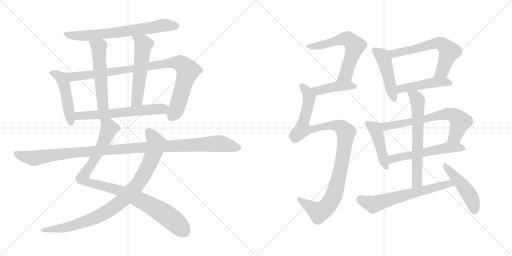
t = 0.00 s
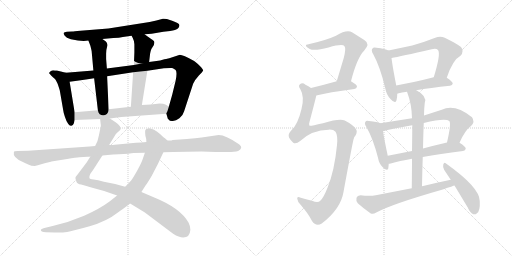
t = 3.34 s
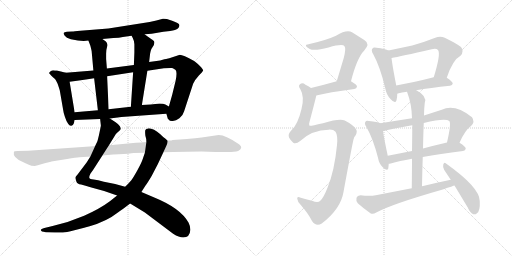
t = 6.68 s
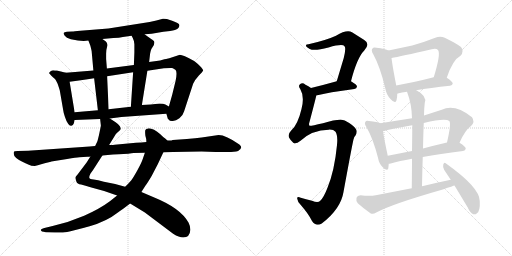
t = 10.02 s
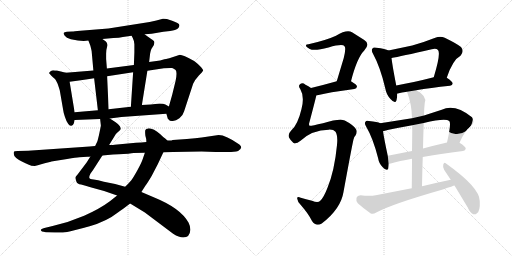
t = 13.36 s
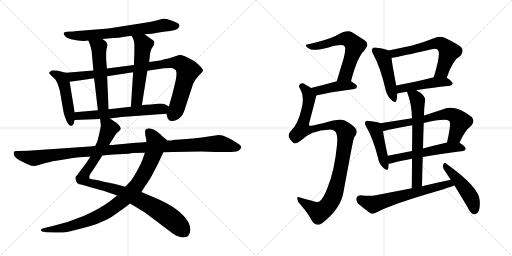
t = 16.70 s

The animated SVG that drew these frames (rendered in a browser with its animation timeline set to each time). Animation: 21 CSS @keyframes rules; one cycle of 16.70 s.

<svg version="1.1" viewBox="0 0 2048 1024" xmlns="http://www.w3.org/2000/svg">
  <g stroke="lightgray" stroke-dasharray="1,1" stroke-width="1" transform="scale(4, 4)">
    <line x1="0" y1="0" x2="256" y2="256"></line>
    <line x1="256" y1="0" x2="0" y2="256"></line>
    <line x1="128" y1="0" x2="128" y2="256"></line>
    <line x1="0" y1="128" x2="256" y2="128"></line>
    <line x1="256" y1="0" x2="512" y2="256"></line>
    <line x1="512" y1="0" x2="256" y2="256"></line>
    <line x1="384" y1="0" x2="384" y2="256"></line>
    <line x1="256" y1="128" x2="512" y2="128"></line>
  </g>
<g transform="scale(1, -1) translate(0, -850)">
   <style type="text/css">
    @keyframes keyframes0 {
      from {
       stroke: black;
       stroke-dashoffset: 704;
       stroke-width: 128;
       }
       70% {
       animation-timing-function: step-end;
       stroke: black;
       stroke-dashoffset: 0;
       stroke-width: 128;
       }
       to {
       stroke: black;
       stroke-width: 1024;
       }
       }
       #make-me-a-hanzi-animation-0 {
         animation: keyframes0 0.822917s both;
         animation-delay: 0.000000s;
         animation-timing-function: linear;
       }
    @keyframes keyframes1 {
      from {
       stroke: black;
       stroke-dashoffset: 484;
       stroke-width: 128;
       }
       61% {
       animation-timing-function: step-end;
       stroke: black;
       stroke-dashoffset: 0;
       stroke-width: 128;
       }
       to {
       stroke: black;
       stroke-width: 1024;
       }
       }
       #make-me-a-hanzi-animation-1 {
         animation: keyframes1 0.643880s both;
         animation-delay: 0.822917s;
         animation-timing-function: linear;
       }
    @keyframes keyframes2 {
      from {
       stroke: black;
       stroke-dashoffset: 952;
       stroke-width: 128;
       }
       76% {
       animation-timing-function: step-end;
       stroke: black;
       stroke-dashoffset: 0;
       stroke-width: 128;
       }
       to {
       stroke: black;
       stroke-width: 1024;
       }
       }
       #make-me-a-hanzi-animation-2 {
         animation: keyframes2 1.024740s both;
         animation-delay: 1.466797s;
         animation-timing-function: linear;
       }
    @keyframes keyframes3 {
      from {
       stroke: black;
       stroke-dashoffset: 546;
       stroke-width: 128;
       }
       64% {
       animation-timing-function: step-end;
       stroke: black;
       stroke-dashoffset: 0;
       stroke-width: 128;
       }
       to {
       stroke: black;
       stroke-width: 1024;
       }
       }
       #make-me-a-hanzi-animation-3 {
         animation: keyframes3 0.694336s both;
         animation-delay: 2.491537s;
         animation-timing-function: linear;
       }
    @keyframes keyframes4 {
      from {
       stroke: black;
       stroke-dashoffset: 557;
       stroke-width: 128;
       }
       64% {
       animation-timing-function: step-end;
       stroke: black;
       stroke-dashoffset: 0;
       stroke-width: 128;
       }
       to {
       stroke: black;
       stroke-width: 1024;
       }
       }
       #make-me-a-hanzi-animation-4 {
         animation: keyframes4 0.703288s both;
         animation-delay: 3.185873s;
         animation-timing-function: linear;
       }
    @keyframes keyframes5 {
      from {
       stroke: black;
       stroke-dashoffset: 622;
       stroke-width: 128;
       }
       67% {
       animation-timing-function: step-end;
       stroke: black;
       stroke-dashoffset: 0;
       stroke-width: 128;
       }
       to {
       stroke: black;
       stroke-width: 1024;
       }
       }
       #make-me-a-hanzi-animation-5 {
         animation: keyframes5 0.756185s both;
         animation-delay: 3.889161s;
         animation-timing-function: linear;
       }
    @keyframes keyframes6 {
      from {
       stroke: black;
       stroke-dashoffset: 987;
       stroke-width: 128;
       }
       76% {
       animation-timing-function: step-end;
       stroke: black;
       stroke-dashoffset: 0;
       stroke-width: 128;
       }
       to {
       stroke: black;
       stroke-width: 1024;
       }
       }
       #make-me-a-hanzi-animation-6 {
         animation: keyframes6 1.053223s both;
         animation-delay: 4.645346s;
         animation-timing-function: linear;
       }
    @keyframes keyframes7 {
      from {
       stroke: black;
       stroke-dashoffset: 935;
       stroke-width: 128;
       }
       75% {
       animation-timing-function: step-end;
       stroke: black;
       stroke-dashoffset: 0;
       stroke-width: 128;
       }
       to {
       stroke: black;
       stroke-width: 1024;
       }
       }
       #make-me-a-hanzi-animation-7 {
         animation: keyframes7 1.010905s both;
         animation-delay: 5.698569s;
         animation-timing-function: linear;
       }
    @keyframes keyframes8 {
      from {
       stroke: black;
       stroke-dashoffset: 1150;
       stroke-width: 128;
       }
       79% {
       animation-timing-function: step-end;
       stroke: black;
       stroke-dashoffset: 0;
       stroke-width: 128;
       }
       to {
       stroke: black;
       stroke-width: 1024;
       }
       }
       #make-me-a-hanzi-animation-8 {
         animation: keyframes8 1.185872s both;
         animation-delay: 6.709474s;
         animation-timing-function: linear;
       }
    @keyframes keyframes9 {
      from {
       stroke: black;
       stroke-dashoffset: 617;
       stroke-width: 128;
       }
       67% {
       animation-timing-function: step-end;
       stroke: black;
       stroke-dashoffset: 0;
       stroke-width: 128;
       }
       to {
       stroke: black;
       stroke-width: 1024;
       }
       }
       #make-me-a-hanzi-animation-9 {
         animation: keyframes9 0.752116s both;
         animation-delay: 7.895346s;
         animation-timing-function: linear;
       }
    @keyframes keyframes10 {
      from {
       stroke: black;
       stroke-dashoffset: 426;
       stroke-width: 128;
       }
       58% {
       animation-timing-function: step-end;
       stroke: black;
       stroke-dashoffset: 0;
       stroke-width: 128;
       }
       to {
       stroke: black;
       stroke-width: 1024;
       }
       }
       #make-me-a-hanzi-animation-10 {
         animation: keyframes10 0.596680s both;
         animation-delay: 8.647462s;
         animation-timing-function: linear;
       }
    @keyframes keyframes11 {
      from {
       stroke: black;
       stroke-dashoffset: 1069;
       stroke-width: 128;
       }
       78% {
       animation-timing-function: step-end;
       stroke: black;
       stroke-dashoffset: 0;
       stroke-width: 128;
       }
       to {
       stroke: black;
       stroke-width: 1024;
       }
       }
       #make-me-a-hanzi-animation-11 {
         animation: keyframes11 1.119954s both;
         animation-delay: 9.244142s;
         animation-timing-function: linear;
       }
    @keyframes keyframes12 {
      from {
       stroke: black;
       stroke-dashoffset: 471;
       stroke-width: 128;
       }
       61% {
       animation-timing-function: step-end;
       stroke: black;
       stroke-dashoffset: 0;
       stroke-width: 128;
       }
       to {
       stroke: black;
       stroke-width: 1024;
       }
       }
       #make-me-a-hanzi-animation-12 {
         animation: keyframes12 0.633301s both;
         animation-delay: 10.364096s;
         animation-timing-function: linear;
       }
    @keyframes keyframes13 {
      from {
       stroke: black;
       stroke-dashoffset: 621;
       stroke-width: 128;
       }
       67% {
       animation-timing-function: step-end;
       stroke: black;
       stroke-dashoffset: 0;
       stroke-width: 128;
       }
       to {
       stroke: black;
       stroke-width: 1024;
       }
       }
       #make-me-a-hanzi-animation-13 {
         animation: keyframes13 0.755371s both;
         animation-delay: 10.997397s;
         animation-timing-function: linear;
       }
    @keyframes keyframes14 {
      from {
       stroke: black;
       stroke-dashoffset: 472;
       stroke-width: 128;
       }
       61% {
       animation-timing-function: step-end;
       stroke: black;
       stroke-dashoffset: 0;
       stroke-width: 128;
       }
       to {
       stroke: black;
       stroke-width: 1024;
       }
       }
       #make-me-a-hanzi-animation-14 {
         animation: keyframes14 0.634115s both;
         animation-delay: 11.752768s;
         animation-timing-function: linear;
       }
    @keyframes keyframes15 {
      from {
       stroke: black;
       stroke-dashoffset: 451;
       stroke-width: 128;
       }
       59% {
       animation-timing-function: step-end;
       stroke: black;
       stroke-dashoffset: 0;
       stroke-width: 128;
       }
       to {
       stroke: black;
       stroke-width: 1024;
       }
       }
       #make-me-a-hanzi-animation-15 {
         animation: keyframes15 0.617025s both;
         animation-delay: 12.386883s;
         animation-timing-function: linear;
       }
    @keyframes keyframes16 {
      from {
       stroke: black;
       stroke-dashoffset: 678;
       stroke-width: 128;
       }
       69% {
       animation-timing-function: step-end;
       stroke: black;
       stroke-dashoffset: 0;
       stroke-width: 128;
       }
       to {
       stroke: black;
       stroke-width: 1024;
       }
       }
       #make-me-a-hanzi-animation-16 {
         animation: keyframes16 0.801758s both;
         animation-delay: 13.003908s;
         animation-timing-function: linear;
       }
    @keyframes keyframes17 {
      from {
       stroke: black;
       stroke-dashoffset: 563;
       stroke-width: 128;
       }
       65% {
       animation-timing-function: step-end;
       stroke: black;
       stroke-dashoffset: 0;
       stroke-width: 128;
       }
       to {
       stroke: black;
       stroke-width: 1024;
       }
       }
       #make-me-a-hanzi-animation-17 {
         animation: keyframes17 0.708171s both;
         animation-delay: 13.805666s;
         animation-timing-function: linear;
       }
    @keyframes keyframes18 {
      from {
       stroke: black;
       stroke-dashoffset: 652;
       stroke-width: 128;
       }
       68% {
       animation-timing-function: step-end;
       stroke: black;
       stroke-dashoffset: 0;
       stroke-width: 128;
       }
       to {
       stroke: black;
       stroke-width: 1024;
       }
       }
       #make-me-a-hanzi-animation-18 {
         animation: keyframes18 0.780599s both;
         animation-delay: 14.513837s;
         animation-timing-function: linear;
       }
    @keyframes keyframes19 {
      from {
       stroke: black;
       stroke-dashoffset: 644;
       stroke-width: 128;
       }
       68% {
       animation-timing-function: step-end;
       stroke: black;
       stroke-dashoffset: 0;
       stroke-width: 128;
       }
       to {
       stroke: black;
       stroke-width: 1024;
       }
       }
       #make-me-a-hanzi-animation-19 {
         animation: keyframes19 0.774089s both;
         animation-delay: 15.294436s;
         animation-timing-function: linear;
       }
    @keyframes keyframes20 {
      from {
       stroke: black;
       stroke-dashoffset: 473;
       stroke-width: 128;
       }
       61% {
       animation-timing-function: step-end;
       stroke: black;
       stroke-dashoffset: 0;
       stroke-width: 128;
       }
       to {
       stroke: black;
       stroke-width: 1024;
       }
       }
       #make-me-a-hanzi-animation-20 {
         animation: keyframes20 0.634928s both;
         animation-delay: 16.068525s;
         animation-timing-function: linear;
       }
</style>
<path d="M 578.5 713.0 L 606.5 715.0 L 653.5 723.0 L 680.5 726.0 Q 703.5 730.0 711.5 736.0 Q 718.5 743.0 717.5 750.0 Q 716.5 757.0 688.5 767.0 L 667.5 774.0 Q 654.5 776.0 651.5 775.0 L 625.5 768.0 L 598.5 762.0 L 433.5 736.0 L 321.5 727.0 Q 294.5 724.0 288.5 724.0 L 267.5 723.0 Q 256.5 722.0 254.5 718.0 Q 253.5 715.0 259.0 707.0 Q 264.5 699.0 283.5 693.0 Q 328.5 683.0 353.5 688.0 L 409.5 694.0 L 453.5 698.0 Q 477.5 699.0 491.5 702.0 L 526.5 707.0 L 578.5 713.0 Z" fill="lightgray"></path> 
<path d="M 263.5 559.0 L 227.5 568.0 Q 218.5 568.0 213.5 569.0 Q 207.5 569.0 202.5 565.0 Q 196.5 561.0 196.5 557.0 L 205.5 547.0 Q 219.5 534.0 221.5 532.0 Q 230.5 516.0 231.5 512.0 L 235.5 500.0 Q 238.5 491.0 239.5 486.0 L 252.5 411.0 Q 253.5 401.0 259.5 383.0 Q 265.5 364.0 272.5 355.0 Q 278.5 345.0 285.5 347.0 Q 292.5 349.0 295.5 357.0 L 298.5 370.0 L 298.5 401.0 L 278.5 523.0 C 273.5 553.0 272.5 557.0 263.5 559.0 Z" fill="lightgray"></path> 
<path d="M 665.5 395.0 L 669.5 381.0 Q 670.5 374.0 674.5 372.0 Q 679.5 364.0 691.5 366.0 Q 703.5 367.0 717.5 377.0 Q 731.5 387.0 736.5 405.0 L 772.5 515.0 Q 780.5 532.0 795.5 548.0 Q 810.5 563.0 812.5 568.0 Q 813.5 572.0 798.5 587.0 Q 783.5 602.0 776.5 606.0 Q 731.5 631.0 719.5 631.0 Q 665.5 613.0 657.5 613.0 L 640.5 608.0 L 596.5 602.0 L 535.5 590.0 L 427.5 576.0 L 373.5 568.0 L 263.5 559.0 C 233.5 557.0 248.5 519.0 278.5 523.0 L 315.5 528.0 Q 341.5 531.0 376.5 537.0 L 428.5 545.0 L 532.5 561.0 L 589.5 567.0 L 655.5 577.0 Q 681.5 579.0 688.5 578.0 Q 694.5 577.0 702.5 570.0 Q 709.5 562.0 702.5 527.0 L 688.5 470.0 L 675.5 424.0 C 667.5 395.0 664.5 398.0 665.5 395.0 Z" fill="lightgray"></path> 
<path d="M 353.5 688.0 L 361.5 667.0 Q 365.5 651.0 366.5 646.0 L 373.5 568.0 L 376.5 537.0 L 391.5 409.0 C 394.5 379.0 435.5 383.0 434.5 413.0 L 428.5 545.0 L 427.5 576.0 L 424.5 614.0 L 424.5 635.0 Q 424.5 651.0 428.5 664.0 Q 431.5 676.0 423.5 684.0 L 409.5 694.0 C 385.5 711.0 342.5 716.0 353.5 688.0 Z" fill="lightgray"></path> 
<path d="M 596.5 602.0 L 600.5 636.0 Q 602.5 648.0 605.5 654.0 L 615.5 670.0 Q 617.5 678.0 617.5 682.0 Q 617.5 686.0 609.5 691.0 Q 601.5 696.0 578.5 713.0 C 554.5 731.0 513.5 734.0 526.5 707.0 L 531.5 697.0 Q 535.5 690.0 537.5 673.0 L 537.5 640.0 L 535.5 590.0 L 532.5 561.0 L 523.5 423.0 C 521.5 393.0 562.5 400.0 567.5 430.0 L 589.5 567.0 L 596.5 602.0 Z" fill="lightgray"></path> 
<path d="M 439.5 376.0 L 485.5 382.0 L 665.5 395.0 C 695.5 397.0 701.5 409.0 675.5 424.0 L 661.5 432.0 Q 654.5 436.0 638.5 436.0 L 603.5 432.0 L 567.5 430.0 L 523.5 423.0 L 434.5 413.0 L 391.5 409.0 L 298.5 401.0 C 268.5 398.0 268.5 369.0 298.5 370.0 L 400.5 374.0 L 439.5 376.0 Z" fill="lightgray"></path> 
<path d="M 361.5 224.0 L 346.5 200.0 L 309.5 151.0 Q 300.5 142.0 301.5 138.0 Q 302.5 134.0 305.5 124.0 Q 308.5 114.0 324.5 112.0 Q 339.5 109.0 365.5 100.0 L 416.5 86.0 L 468.5 68.0 L 520.5 36.0 L 579.5 0.0 L 692.5 -85.0 Q 716.5 -100.0 732.5 -100.0 Q 759.5 -100.0 761.5 -69.0 Q 761.5 -55.0 754.5 -41.0 Q 722.5 17.0 619.5 59.0 L 565.5 82.0 L 500.5 103.0 L 460.5 114.0 L 415.5 123.0 Q 390.5 130.0 374.5 132.0 Q 358.5 133.0 357.5 138.0 Q 355.5 143.0 361.5 155.0 L 373.5 172.0 L 409.5 228.0 L 436.5 270.0 L 463.5 314.0 Q 471.5 322.0 476.5 326.0 Q 481.5 330.0 482.5 334.0 Q 483.5 337.0 479.5 345.0 Q 474.5 353.0 462.5 361.0 L 439.5 376.0 C 414.5 392.0 397.5 404.0 400.5 374.0 L 403.5 348.0 Q 403.5 347.0 400.5 332.0 L 395.5 308.0 L 391.5 292.0 Q 391.5 288.0 380.5 266.0 L 361.5 224.0 Z" fill="lightgray"></path> 
<path d="M 468.5 68.0 L 439.5 45.0 Q 399.5 15.0 336.5 -13.0 Q 273.5 -40.0 210.5 -54.0 L 181.5 -61.0 Q 165.5 -64.0 163.5 -69.0 Q 161.5 -77.0 183.5 -79.0 L 219.5 -80.0 Q 246.5 -81.0 268.5 -78.0 Q 289.5 -74.0 358.5 -55.0 Q 427.5 -35.0 471.5 0.0 Q 485.5 9.0 520.5 36.0 L 565.5 82.0 L 581.5 107.0 Q 587.5 114.0 606.5 146.0 L 631.5 194.0 L 653.5 241.0 C 666.5 268.0 673.5 284.0 669.5 288.0 L 658.5 298.0 Q 655.5 299.0 642.5 312.0 Q 613.5 337.0 595.5 337.0 Q 582.5 334.0 581.5 330.0 Q 579.5 326.0 581.5 307.0 Q 585.5 296.0 585.5 282.0 L 579.5 239.0 L 569.5 210.0 Q 565.5 198.0 548.5 167.0 Q 530.5 135.0 524.5 128.0 Q 518.5 121.0 500.5 103.0 L 468.5 68.0 Z" fill="lightgray"></path> 
<path d="M 358.5 264.0 L 112.5 247.0 L 70.5 246.0 Q 56.5 246.0 55.5 242.0 Q 49.5 220.0 91.5 202.0 Q 101.5 198.0 113.0 192.0 Q 124.5 186.0 139.5 186.0 Q 141.5 187.0 182.5 198.0 L 199.5 202.0 Q 204.5 204.0 205.5 204.0 L 268.5 214.0 Q 305.5 220.0 317.5 221.0 L 349.5 223.0 Q 358.5 223.0 361.5 224.0 L 409.5 228.0 L 430.5 230.0 Q 451.5 232.0 475.5 233.0 L 512.5 235.0 Q 515.5 236.0 534.5 238.0 L 579.5 239.0 L 653.5 241.0 L 692.5 242.0 L 806.5 244.0 L 862.5 242.0 L 899.5 242.0 Q 936.5 241.0 952.5 246.0 Q 974.5 259.0 957.5 272.0 Q 903.5 310.0 874.5 310.0 L 806.5 300.0 Q 783.5 297.0 747.5 294.0 L 690.5 290.0 Q 686.5 288.0 680.5 288.0 L 669.5 288.0 L 585.5 282.0 L 565.5 280.0 L 543.5 279.0 L 458.5 271.0 Q 455.5 270.0 436.5 270.0 L 380.5 266.0 L 358.5 264.0 Z" fill="lightgray"></path> 
<path d="M 1404.0 525.5 Q 1428.0 619.5 1457.0 648.5 Q 1482.0 675.5 1457.0 690.5 L 1408.0 721.5 Q 1387.0 733.5 1344.0 707.5 Q 1305.0 689.5 1234.0 673.5 Q 1222.0 673.5 1224.0 666.5 Q 1225.0 662.5 1239.0 654.5 Q 1257.0 645.5 1314.0 660.5 Q 1371.0 676.5 1378.0 665.5 Q 1385.0 658.5 1375.0 618.5 L 1347.0 525.5 C 1338.0 496.5 1396.0 496.5 1404.0 525.5 Z" fill="lightgray"></path> 
<path d="M 1265.0 468.5 Q 1314.0 481.5 1417.0 494.5 Q 1427.0 495.5 1428.0 504.5 Q 1428.0 511.5 1404.0 525.5 C 1386.0 536.5 1376.0 533.5 1347.0 525.5 Q 1290.0 509.5 1244.0 498.5 C 1215.0 491.5 1236.0 461.5 1265.0 468.5 Z" fill="lightgray"></path> 
<path d="M 1315.0 331.5 Q 1334.0 332.5 1342.0 323.5 Q 1352.0 308.5 1348.0 270.5 Q 1338.0 167.5 1310.0 99.5 Q 1295.0 60.5 1281.0 47.5 Q 1272.0 37.5 1248.0 47.5 Q 1223.0 54.5 1203.0 59.5 Q 1187.0 66.5 1189.0 55.5 Q 1190.0 42.5 1204.0 29.5 Q 1234.0 -4.5 1248.0 -33.5 Q 1264.0 -57.5 1287.0 -43.5 Q 1363.0 14.5 1374.0 82.5 Q 1413.0 295.5 1415.0 295.5 Q 1416.0 302.5 1422.0 308.5 Q 1432.0 326.5 1422.0 336.5 Q 1410.0 352.5 1379.0 368.5 Q 1358.0 377.5 1292.0 357.5 Q 1241.0 345.5 1238.0 347.5 Q 1234.0 351.5 1238.0 362.5 Q 1265.0 464.5 1265.0 468.5 C 1269.0 483.5 1269.0 483.5 1244.0 498.5 Q 1234.0 505.5 1222.0 511.5 Q 1210.0 521.5 1201.0 514.5 Q 1191.0 508.5 1201.0 494.5 Q 1219.0 463.5 1206.0 414.5 Q 1191.0 350.5 1164.0 327.5 Q 1151.0 314.5 1156.0 300.5 Q 1163.0 287.5 1173.0 279.5 Q 1183.0 272.5 1202.0 287.5 Q 1248.0 330.5 1315.0 331.5 Z" fill="lightgray"></path> 
<path d="M 1554.0 648.5 Q 1542.0 655.5 1506.0 659.5 Q 1493.0 662.5 1490.0 656.5 Q 1483.0 649.5 1493.0 633.5 Q 1521.0 582.5 1541.0 497.5 Q 1545.0 472.5 1562.0 454.5 Q 1581.0 432.5 1586.0 449.5 Q 1589.0 459.5 1589.0 475.5 L 1585.0 508.5 Q 1569.0 590.5 1566.0 618.5 C 1563.0 644.5 1563.0 644.5 1554.0 648.5 Z" fill="lightgray"></path> 
<path d="M 1787.0 539.5 Q 1811.0 611.5 1842.0 627.5 Q 1858.0 645.5 1844.0 662.5 Q 1828.0 675.5 1779.0 699.5 Q 1761.0 706.5 1741.0 699.5 Q 1693.0 680.5 1649.0 668.5 L 1554.0 648.5 C 1525.0 642.5 1537.0 612.5 1566.0 618.5 Q 1600.0 624.5 1727.0 653.5 Q 1745.0 657.5 1752.0 650.5 Q 1764.0 635.5 1735.0 541.5 C 1726.0 512.5 1777.0 511.5 1787.0 539.5 Z" fill="lightgray"></path> 
<path d="M 1665.0 489.5 Q 1720.0 499.5 1800.0 507.5 Q 1810.0 508.5 1811.0 516.5 Q 1811.0 523.5 1787.0 539.5 C 1771.0 550.5 1764.0 548.5 1735.0 541.5 Q 1653.0 520.5 1585.0 508.5 C 1555.0 503.5 1560.0 466.5 1589.0 475.5 Q 1588.0 476.5 1591.0 476.5 Q 1607.0 480.5 1628.0 483.5 L 1665.0 489.5 Z" fill="lightgray"></path> 
<path d="M 1521.0 357.5 Q 1511.0 363.5 1476.0 366.5 Q 1464.0 369.5 1462.0 363.5 Q 1456.0 357.5 1465.0 343.5 Q 1492.0 297.5 1512.0 219.5 Q 1516.0 195.5 1531.0 181.5 Q 1549.0 162.5 1553.0 176.5 Q 1554.0 183.5 1555.0 195.5 L 1551.0 227.5 Q 1536.0 297.5 1532.0 325.5 C 1528.0 354.5 1528.0 354.5 1521.0 357.5 Z" fill="lightgray"></path> 
<path d="M 1648.0 377.5 L 1521.0 357.5 C 1491.0 352.5 1503.0 318.5 1532.0 325.5 Q 1539.0 326.5 1550.0 330.5 Q 1598.0 340.5 1649.0 349.5 L 1695.0 358.5 Q 1782.0 379.5 1797.0 366.5 Q 1806.0 357.5 1788.0 280.5 C 1781.0 251.5 1826.0 252.5 1838.0 279.5 Q 1859.0 328.5 1885.0 347.5 Q 1901.0 363.5 1888.0 381.5 Q 1819.0 436.5 1767.0 411.5 L 1696.0 388.5 L 1648.0 377.5 Z" fill="lightgray"></path> 
<path d="M 1555.0 195.5 Q 1558.0 195.5 1563.0 196.5 Q 1597.0 206.5 1648.0 215.5 L 1691.0 222.5 Q 1758.0 235.5 1852.0 246.5 Q 1862.0 247.5 1863.0 256.5 Q 1863.0 263.5 1838.0 279.5 C 1824.0 288.5 1817.0 287.5 1788.0 280.5 Q 1736.0 268.5 1692.0 256.5 L 1648.0 246.5 L 1551.0 227.5 C 1522.0 221.5 1525.0 190.5 1555.0 195.5 Z" fill="lightgray"></path> 
<path d="M 1628.0 483.5 Q 1647.0 434.5 1648.0 377.5 L 1649.0 349.5 Q 1649.0 310.5 1648.0 246.5 L 1648.0 215.5 Q 1648.0 164.5 1647.0 97.5 C 1647.0 67.5 1687.0 75.5 1688.0 105.5 Q 1689.0 166.5 1691.0 222.5 L 1692.0 256.5 Q 1693.0 310.5 1695.0 358.5 L 1696.0 388.5 Q 1696.0 412.5 1699.0 438.5 Q 1709.0 466.5 1667.0 488.5 Q 1666.0 489.5 1665.0 489.5 C 1639.0 504.5 1618.0 511.5 1628.0 483.5 Z" fill="lightgray"></path> 
<path d="M 1647.0 97.5 L 1503.0 69.5 Q 1479.0 65.5 1442.0 69.5 Q 1429.0 68.5 1426.0 59.5 Q 1423.0 46.5 1431.0 37.5 Q 1452.0 18.5 1483.0 -3.5 Q 1493.0 -7.5 1505.0 0.5 Q 1568.0 34.5 1771.0 92.5 Q 1814.0 107.5 1818.0 108.5 C 1847.0 117.5 1832.0 137.5 1803.0 131.5 Q 1746.0 119.5 1688.0 105.5 L 1647.0 97.5 Z" fill="lightgray"></path> 
<path d="M 1818.0 108.5 L 1871.0 20.5 Q 1880.0 -0.5 1893.0 -6.5 Q 1900.0 -9.5 1908.0 -2.5 Q 1921.0 6.5 1919.0 46.5 Q 1919.0 100.5 1784.0 196.5 Q 1777.0 202.5 1773.0 192.5 Q 1770.0 180.5 1777.0 170.5 L 1803.0 131.5 L 1818.0 108.5 Z" fill="lightgray"></path> 
      <clipPath id="make-me-a-hanzi-clip-0">
      <path d="M 578.5 713.0 L 606.5 715.0 L 653.5 723.0 L 680.5 726.0 Q 703.5 730.0 711.5 736.0 Q 718.5 743.0 717.5 750.0 Q 716.5 757.0 688.5 767.0 L 667.5 774.0 Q 654.5 776.0 651.5 775.0 L 625.5 768.0 L 598.5 762.0 L 433.5 736.0 L 321.5 727.0 Q 294.5 724.0 288.5 724.0 L 267.5 723.0 Q 256.5 722.0 254.5 718.0 Q 253.5 715.0 259.0 707.0 Q 264.5 699.0 283.5 693.0 Q 328.5 683.0 353.5 688.0 L 409.5 694.0 L 453.5 698.0 Q 477.5 699.0 491.5 702.0 L 526.5 707.0 L 578.5 713.0 Z" fill="lightgray"></path>
      </clipPath>
      <path clip-path="url(#make-me-a-hanzi-clip-0)" d="M 263.5 715.0 L 280.5 708.0 L 324.5 706.0 L 444.5 717.0 L 651.5 749.0 L 707.5 746.0 " fill="none" id="make-me-a-hanzi-animation-0" stroke-dasharray="576 1152" stroke-linecap="round"></path>

      <clipPath id="make-me-a-hanzi-clip-1">
      <path d="M 263.5 559.0 L 227.5 568.0 Q 218.5 568.0 213.5 569.0 Q 207.5 569.0 202.5 565.0 Q 196.5 561.0 196.5 557.0 L 205.5 547.0 Q 219.5 534.0 221.5 532.0 Q 230.5 516.0 231.5 512.0 L 235.5 500.0 Q 238.5 491.0 239.5 486.0 L 252.5 411.0 Q 253.5 401.0 259.5 383.0 Q 265.5 364.0 272.5 355.0 Q 278.5 345.0 285.5 347.0 Q 292.5 349.0 295.5 357.0 L 298.5 370.0 L 298.5 401.0 L 278.5 523.0 C 273.5 553.0 272.5 557.0 263.5 559.0 Z" fill="lightgray"></path>
      </clipPath>
      <path clip-path="url(#make-me-a-hanzi-clip-1)" d="M 205.5 556.0 L 240.5 543.0 L 254.5 520.0 L 283.5 359.0 " fill="none" id="make-me-a-hanzi-animation-1" stroke-dasharray="356 712" stroke-linecap="round"></path>

      <clipPath id="make-me-a-hanzi-clip-2">
      <path d="M 665.5 395.0 L 669.5 381.0 Q 670.5 374.0 674.5 372.0 Q 679.5 364.0 691.5 366.0 Q 703.5 367.0 717.5 377.0 Q 731.5 387.0 736.5 405.0 L 772.5 515.0 Q 780.5 532.0 795.5 548.0 Q 810.5 563.0 812.5 568.0 Q 813.5 572.0 798.5 587.0 Q 783.5 602.0 776.5 606.0 Q 731.5 631.0 719.5 631.0 Q 665.5 613.0 657.5 613.0 L 640.5 608.0 L 596.5 602.0 L 535.5 590.0 L 427.5 576.0 L 373.5 568.0 L 263.5 559.0 C 233.5 557.0 248.5 519.0 278.5 523.0 L 315.5 528.0 Q 341.5 531.0 376.5 537.0 L 428.5 545.0 L 532.5 561.0 L 589.5 567.0 L 655.5 577.0 Q 681.5 579.0 688.5 578.0 Q 694.5 577.0 702.5 570.0 Q 709.5 562.0 702.5 527.0 L 688.5 470.0 L 675.5 424.0 C 667.5 395.0 664.5 398.0 665.5 395.0 Z" fill="lightgray"></path>
      </clipPath>
      <path clip-path="url(#make-me-a-hanzi-clip-2)" d="M 271.5 555.0 L 294.5 543.0 L 685.5 599.0 L 721.5 596.0 L 751.5 567.0 L 708.5 422.0 L 687.5 381.0 " fill="none" id="make-me-a-hanzi-animation-2" stroke-dasharray="824 1648" stroke-linecap="round"></path>

      <clipPath id="make-me-a-hanzi-clip-3">
      <path d="M 353.5 688.0 L 361.5 667.0 Q 365.5 651.0 366.5 646.0 L 373.5 568.0 L 376.5 537.0 L 391.5 409.0 C 394.5 379.0 435.5 383.0 434.5 413.0 L 428.5 545.0 L 427.5 576.0 L 424.5 614.0 L 424.5 635.0 Q 424.5 651.0 428.5 664.0 Q 431.5 676.0 423.5 684.0 L 409.5 694.0 C 385.5 711.0 342.5 716.0 353.5 688.0 Z" fill="lightgray"></path>
      </clipPath>
      <path clip-path="url(#make-me-a-hanzi-clip-3)" d="M 360.5 685.0 L 395.5 657.0 L 410.5 433.0 L 397.5 417.0 " fill="none" id="make-me-a-hanzi-animation-3" stroke-dasharray="418 836" stroke-linecap="round"></path>

      <clipPath id="make-me-a-hanzi-clip-4">
      <path d="M 596.5 602.0 L 600.5 636.0 Q 602.5 648.0 605.5 654.0 L 615.5 670.0 Q 617.5 678.0 617.5 682.0 Q 617.5 686.0 609.5 691.0 Q 601.5 696.0 578.5 713.0 C 554.5 731.0 513.5 734.0 526.5 707.0 L 531.5 697.0 Q 535.5 690.0 537.5 673.0 L 537.5 640.0 L 535.5 590.0 L 532.5 561.0 L 523.5 423.0 C 521.5 393.0 562.5 400.0 567.5 430.0 L 589.5 567.0 L 596.5 602.0 Z" fill="lightgray"></path>
      </clipPath>
      <path clip-path="url(#make-me-a-hanzi-clip-4)" d="M 533.5 704.0 L 573.5 672.0 L 549.5 456.0 L 529.5 430.0 " fill="none" id="make-me-a-hanzi-animation-4" stroke-dasharray="429 858" stroke-linecap="round"></path>

      <clipPath id="make-me-a-hanzi-clip-5">
      <path d="M 439.5 376.0 L 485.5 382.0 L 665.5 395.0 C 695.5 397.0 701.5 409.0 675.5 424.0 L 661.5 432.0 Q 654.5 436.0 638.5 436.0 L 603.5 432.0 L 567.5 430.0 L 523.5 423.0 L 434.5 413.0 L 391.5 409.0 L 298.5 401.0 C 268.5 398.0 268.5 369.0 298.5 370.0 L 400.5 374.0 L 439.5 376.0 Z" fill="lightgray"></path>
      </clipPath>
      <path clip-path="url(#make-me-a-hanzi-clip-5)" d="M 305.5 378.0 L 323.5 388.0 L 667.5 419.0 " fill="none" id="make-me-a-hanzi-animation-5" stroke-dasharray="494 988" stroke-linecap="round"></path>

      <clipPath id="make-me-a-hanzi-clip-6">
      <path d="M 361.5 224.0 L 346.5 200.0 L 309.5 151.0 Q 300.5 142.0 301.5 138.0 Q 302.5 134.0 305.5 124.0 Q 308.5 114.0 324.5 112.0 Q 339.5 109.0 365.5 100.0 L 416.5 86.0 L 468.5 68.0 L 520.5 36.0 L 579.5 0.0 L 692.5 -85.0 Q 716.5 -100.0 732.5 -100.0 Q 759.5 -100.0 761.5 -69.0 Q 761.5 -55.0 754.5 -41.0 Q 722.5 17.0 619.5 59.0 L 565.5 82.0 L 500.5 103.0 L 460.5 114.0 L 415.5 123.0 Q 390.5 130.0 374.5 132.0 Q 358.5 133.0 357.5 138.0 Q 355.5 143.0 361.5 155.0 L 373.5 172.0 L 409.5 228.0 L 436.5 270.0 L 463.5 314.0 Q 471.5 322.0 476.5 326.0 Q 481.5 330.0 482.5 334.0 Q 483.5 337.0 479.5 345.0 Q 474.5 353.0 462.5 361.0 L 439.5 376.0 C 414.5 392.0 397.5 404.0 400.5 374.0 L 403.5 348.0 Q 403.5 347.0 400.5 332.0 L 395.5 308.0 L 391.5 292.0 Q 391.5 288.0 380.5 266.0 L 361.5 224.0 Z" fill="lightgray"></path>
      </clipPath>
      <path clip-path="url(#make-me-a-hanzi-clip-6)" d="M 407.5 368.0 L 436.5 337.0 L 401.5 256.0 L 332.5 143.0 L 334.5 132.0 L 365.5 117.0 L 475.5 89.0 L 586.5 37.0 L 679.5 -21.0 L 734.5 -75.0 " fill="none" id="make-me-a-hanzi-animation-6" stroke-dasharray="859 1718" stroke-linecap="round"></path>

      <clipPath id="make-me-a-hanzi-clip-7">
      <path d="M 468.5 68.0 L 439.5 45.0 Q 399.5 15.0 336.5 -13.0 Q 273.5 -40.0 210.5 -54.0 L 181.5 -61.0 Q 165.5 -64.0 163.5 -69.0 Q 161.5 -77.0 183.5 -79.0 L 219.5 -80.0 Q 246.5 -81.0 268.5 -78.0 Q 289.5 -74.0 358.5 -55.0 Q 427.5 -35.0 471.5 0.0 Q 485.5 9.0 520.5 36.0 L 565.5 82.0 L 581.5 107.0 Q 587.5 114.0 606.5 146.0 L 631.5 194.0 L 653.5 241.0 C 666.5 268.0 673.5 284.0 669.5 288.0 L 658.5 298.0 Q 655.5 299.0 642.5 312.0 Q 613.5 337.0 595.5 337.0 Q 582.5 334.0 581.5 330.0 Q 579.5 326.0 581.5 307.0 Q 585.5 296.0 585.5 282.0 L 579.5 239.0 L 569.5 210.0 Q 565.5 198.0 548.5 167.0 Q 530.5 135.0 524.5 128.0 Q 518.5 121.0 500.5 103.0 L 468.5 68.0 Z" fill="lightgray"></path>
      </clipPath>
      <path clip-path="url(#make-me-a-hanzi-clip-7)" d="M 588.5 325.0 L 602.5 314.0 L 624.5 276.0 L 618.5 250.0 L 595.5 190.0 L 566.5 137.0 L 544.5 104.0 L 503.5 61.0 L 426.5 3.0 L 360.5 -29.0 L 260.5 -60.0 L 168.5 -70.0 " fill="none" id="make-me-a-hanzi-animation-7" stroke-dasharray="807 1614" stroke-linecap="round"></path>

      <clipPath id="make-me-a-hanzi-clip-8">
      <path d="M 358.5 264.0 L 112.5 247.0 L 70.5 246.0 Q 56.5 246.0 55.5 242.0 Q 49.5 220.0 91.5 202.0 Q 101.5 198.0 113.0 192.0 Q 124.5 186.0 139.5 186.0 Q 141.5 187.0 182.5 198.0 L 199.5 202.0 Q 204.5 204.0 205.5 204.0 L 268.5 214.0 Q 305.5 220.0 317.5 221.0 L 349.5 223.0 Q 358.5 223.0 361.5 224.0 L 409.5 228.0 L 430.5 230.0 Q 451.5 232.0 475.5 233.0 L 512.5 235.0 Q 515.5 236.0 534.5 238.0 L 579.5 239.0 L 653.5 241.0 L 692.5 242.0 L 806.5 244.0 L 862.5 242.0 L 899.5 242.0 Q 936.5 241.0 952.5 246.0 Q 974.5 259.0 957.5 272.0 Q 903.5 310.0 874.5 310.0 L 806.5 300.0 Q 783.5 297.0 747.5 294.0 L 690.5 290.0 Q 686.5 288.0 680.5 288.0 L 669.5 288.0 L 585.5 282.0 L 565.5 280.0 L 543.5 279.0 L 458.5 271.0 Q 455.5 270.0 436.5 270.0 L 380.5 266.0 L 358.5 264.0 Z" fill="lightgray"></path>
      </clipPath>
      <path clip-path="url(#make-me-a-hanzi-clip-8)" d="M 64.5 237.0 L 77.5 229.0 L 134.5 217.0 L 306.5 241.0 L 593.5 262.0 L 872.5 276.0 L 950.5 260.0 " fill="none" id="make-me-a-hanzi-animation-8" stroke-dasharray="1022 2044" stroke-linecap="round"></path>

      <clipPath id="make-me-a-hanzi-clip-9">
      <path d="M 1404.0 525.5 Q 1428.0 619.5 1457.0 648.5 Q 1482.0 675.5 1457.0 690.5 L 1408.0 721.5 Q 1387.0 733.5 1344.0 707.5 Q 1305.0 689.5 1234.0 673.5 Q 1222.0 673.5 1224.0 666.5 Q 1225.0 662.5 1239.0 654.5 Q 1257.0 645.5 1314.0 660.5 Q 1371.0 676.5 1378.0 665.5 Q 1385.0 658.5 1375.0 618.5 L 1347.0 525.5 C 1338.0 496.5 1396.0 496.5 1404.0 525.5 Z" fill="lightgray"></path>
      </clipPath>
      <path clip-path="url(#make-me-a-hanzi-clip-9)" d="M 1231.0 667.5 L 1266.0 665.5 L 1377.0 695.5 L 1393.0 693.5 L 1408.0 681.5 L 1420.0 666.5 L 1387.0 562.5 L 1382.0 551.5 L 1354.0 530.5 " fill="none" id="make-me-a-hanzi-animation-9" stroke-dasharray="489 978" stroke-linecap="round"></path>

      <clipPath id="make-me-a-hanzi-clip-10">
      <path d="M 1265.0 468.5 Q 1314.0 481.5 1417.0 494.5 Q 1427.0 495.5 1428.0 504.5 Q 1428.0 511.5 1404.0 525.5 C 1386.0 536.5 1376.0 533.5 1347.0 525.5 Q 1290.0 509.5 1244.0 498.5 C 1215.0 491.5 1236.0 461.5 1265.0 468.5 Z" fill="lightgray"></path>
      </clipPath>
      <path clip-path="url(#make-me-a-hanzi-clip-10)" d="M 1252.0 496.5 L 1277.0 488.5 L 1354.0 506.5 L 1397.0 509.5 L 1418.0 504.5 " fill="none" id="make-me-a-hanzi-animation-10" stroke-dasharray="298 596" stroke-linecap="round"></path>

      <clipPath id="make-me-a-hanzi-clip-11">
      <path d="M 1315.0 331.5 Q 1334.0 332.5 1342.0 323.5 Q 1352.0 308.5 1348.0 270.5 Q 1338.0 167.5 1310.0 99.5 Q 1295.0 60.5 1281.0 47.5 Q 1272.0 37.5 1248.0 47.5 Q 1223.0 54.5 1203.0 59.5 Q 1187.0 66.5 1189.0 55.5 Q 1190.0 42.5 1204.0 29.5 Q 1234.0 -4.5 1248.0 -33.5 Q 1264.0 -57.5 1287.0 -43.5 Q 1363.0 14.5 1374.0 82.5 Q 1413.0 295.5 1415.0 295.5 Q 1416.0 302.5 1422.0 308.5 Q 1432.0 326.5 1422.0 336.5 Q 1410.0 352.5 1379.0 368.5 Q 1358.0 377.5 1292.0 357.5 Q 1241.0 345.5 1238.0 347.5 Q 1234.0 351.5 1238.0 362.5 Q 1265.0 464.5 1265.0 468.5 C 1269.0 483.5 1269.0 483.5 1244.0 498.5 Q 1234.0 505.5 1222.0 511.5 Q 1210.0 521.5 1201.0 514.5 Q 1191.0 508.5 1201.0 494.5 Q 1219.0 463.5 1206.0 414.5 Q 1191.0 350.5 1164.0 327.5 Q 1151.0 314.5 1156.0 300.5 Q 1163.0 287.5 1173.0 279.5 Q 1183.0 272.5 1202.0 287.5 Q 1248.0 330.5 1315.0 331.5 Z" fill="lightgray"></path>
      </clipPath>
      <path clip-path="url(#make-me-a-hanzi-clip-11)" d="M 1208.0 504.5 L 1230.0 481.5 L 1237.0 458.5 L 1209.0 333.5 L 1240.0 330.5 L 1283.0 344.5 L 1342.0 348.5 L 1367.0 340.5 L 1385.0 319.5 L 1354.0 130.5 L 1332.0 62.5 L 1314.0 31.5 L 1276.0 1.5 L 1198.0 51.5 " fill="none" id="make-me-a-hanzi-animation-11" stroke-dasharray="941 1882" stroke-linecap="round"></path>

      <clipPath id="make-me-a-hanzi-clip-12">
      <path d="M 1554.0 648.5 Q 1542.0 655.5 1506.0 659.5 Q 1493.0 662.5 1490.0 656.5 Q 1483.0 649.5 1493.0 633.5 Q 1521.0 582.5 1541.0 497.5 Q 1545.0 472.5 1562.0 454.5 Q 1581.0 432.5 1586.0 449.5 Q 1589.0 459.5 1589.0 475.5 L 1585.0 508.5 Q 1569.0 590.5 1566.0 618.5 C 1563.0 644.5 1563.0 644.5 1554.0 648.5 Z" fill="lightgray"></path>
      </clipPath>
      <path clip-path="url(#make-me-a-hanzi-clip-12)" d="M 1499.0 648.5 L 1526.0 629.5 L 1537.0 610.5 L 1574.0 454.5 " fill="none" id="make-me-a-hanzi-animation-12" stroke-dasharray="343 686" stroke-linecap="round"></path>

      <clipPath id="make-me-a-hanzi-clip-13">
      <path d="M 1787.0 539.5 Q 1811.0 611.5 1842.0 627.5 Q 1858.0 645.5 1844.0 662.5 Q 1828.0 675.5 1779.0 699.5 Q 1761.0 706.5 1741.0 699.5 Q 1693.0 680.5 1649.0 668.5 L 1554.0 648.5 C 1525.0 642.5 1537.0 612.5 1566.0 618.5 Q 1600.0 624.5 1727.0 653.5 Q 1745.0 657.5 1752.0 650.5 Q 1764.0 635.5 1735.0 541.5 C 1726.0 512.5 1777.0 511.5 1787.0 539.5 Z" fill="lightgray"></path>
      </clipPath>
      <path clip-path="url(#make-me-a-hanzi-clip-13)" d="M 1562.0 645.5 L 1583.0 637.5 L 1742.0 677.5 L 1766.0 674.5 L 1796.0 643.5 L 1768.0 565.5 L 1742.0 553.5 " fill="none" id="make-me-a-hanzi-animation-13" stroke-dasharray="493 986" stroke-linecap="round"></path>

      <clipPath id="make-me-a-hanzi-clip-14">
      <path d="M 1665.0 489.5 Q 1720.0 499.5 1800.0 507.5 Q 1810.0 508.5 1811.0 516.5 Q 1811.0 523.5 1787.0 539.5 C 1771.0 550.5 1764.0 548.5 1735.0 541.5 Q 1653.0 520.5 1585.0 508.5 C 1555.0 503.5 1560.0 466.5 1589.0 475.5 Q 1588.0 476.5 1591.0 476.5 Q 1607.0 480.5 1628.0 483.5 L 1665.0 489.5 Z" fill="lightgray"></path>
      </clipPath>
      <path clip-path="url(#make-me-a-hanzi-clip-14)" d="M 1595.0 483.5 L 1609.0 497.5 L 1732.0 520.5 L 1780.0 523.5 L 1802.0 515.5 " fill="none" id="make-me-a-hanzi-animation-14" stroke-dasharray="344 688" stroke-linecap="round"></path>

      <clipPath id="make-me-a-hanzi-clip-15">
      <path d="M 1521.0 357.5 Q 1511.0 363.5 1476.0 366.5 Q 1464.0 369.5 1462.0 363.5 Q 1456.0 357.5 1465.0 343.5 Q 1492.0 297.5 1512.0 219.5 Q 1516.0 195.5 1531.0 181.5 Q 1549.0 162.5 1553.0 176.5 Q 1554.0 183.5 1555.0 195.5 L 1551.0 227.5 Q 1536.0 297.5 1532.0 325.5 C 1528.0 354.5 1528.0 354.5 1521.0 357.5 Z" fill="lightgray"></path>
      </clipPath>
      <path clip-path="url(#make-me-a-hanzi-clip-15)" d="M 1471.0 356.5 L 1501.0 332.5 L 1543.0 181.5 " fill="none" id="make-me-a-hanzi-animation-15" stroke-dasharray="323 646" stroke-linecap="round"></path>

      <clipPath id="make-me-a-hanzi-clip-16">
      <path d="M 1648.0 377.5 L 1521.0 357.5 C 1491.0 352.5 1503.0 318.5 1532.0 325.5 Q 1539.0 326.5 1550.0 330.5 Q 1598.0 340.5 1649.0 349.5 L 1695.0 358.5 Q 1782.0 379.5 1797.0 366.5 Q 1806.0 357.5 1788.0 280.5 C 1781.0 251.5 1826.0 252.5 1838.0 279.5 Q 1859.0 328.5 1885.0 347.5 Q 1901.0 363.5 1888.0 381.5 Q 1819.0 436.5 1767.0 411.5 L 1696.0 388.5 L 1648.0 377.5 Z" fill="lightgray"></path>
      </clipPath>
      <path clip-path="url(#make-me-a-hanzi-clip-16)" d="M 1529.0 354.5 L 1539.0 345.5 L 1568.0 348.5 L 1704.0 373.5 L 1766.0 391.5 L 1801.0 393.5 L 1822.0 385.5 L 1840.0 360.5 L 1820.0 305.5 L 1794.0 291.5 " fill="none" id="make-me-a-hanzi-animation-16" stroke-dasharray="550 1100" stroke-linecap="round"></path>

      <clipPath id="make-me-a-hanzi-clip-17">
      <path d="M 1555.0 195.5 Q 1558.0 195.5 1563.0 196.5 Q 1597.0 206.5 1648.0 215.5 L 1691.0 222.5 Q 1758.0 235.5 1852.0 246.5 Q 1862.0 247.5 1863.0 256.5 Q 1863.0 263.5 1838.0 279.5 C 1824.0 288.5 1817.0 287.5 1788.0 280.5 Q 1736.0 268.5 1692.0 256.5 L 1648.0 246.5 L 1551.0 227.5 C 1522.0 221.5 1525.0 190.5 1555.0 195.5 Z" fill="lightgray"></path>
      </clipPath>
      <path clip-path="url(#make-me-a-hanzi-clip-17)" d="M 1558.0 201.5 L 1575.0 216.5 L 1785.0 259.5 L 1836.0 262.5 L 1854.0 255.5 " fill="none" id="make-me-a-hanzi-animation-17" stroke-dasharray="435 870" stroke-linecap="round"></path>

      <clipPath id="make-me-a-hanzi-clip-18">
      <path d="M 1628.0 483.5 Q 1647.0 434.5 1648.0 377.5 L 1649.0 349.5 Q 1649.0 310.5 1648.0 246.5 L 1648.0 215.5 Q 1648.0 164.5 1647.0 97.5 C 1647.0 67.5 1687.0 75.5 1688.0 105.5 Q 1689.0 166.5 1691.0 222.5 L 1692.0 256.5 Q 1693.0 310.5 1695.0 358.5 L 1696.0 388.5 Q 1696.0 412.5 1699.0 438.5 Q 1709.0 466.5 1667.0 488.5 Q 1666.0 489.5 1665.0 489.5 C 1639.0 504.5 1618.0 511.5 1628.0 483.5 Z" fill="lightgray"></path>
      </clipPath>
      <path clip-path="url(#make-me-a-hanzi-clip-18)" d="M 1635.0 478.5 L 1663.0 462.5 L 1671.0 434.5 L 1669.0 128.5 L 1652.0 105.5 " fill="none" id="make-me-a-hanzi-animation-18" stroke-dasharray="524 1048" stroke-linecap="round"></path>

      <clipPath id="make-me-a-hanzi-clip-19">
      <path d="M 1647.0 97.5 L 1503.0 69.5 Q 1479.0 65.5 1442.0 69.5 Q 1429.0 68.5 1426.0 59.5 Q 1423.0 46.5 1431.0 37.5 Q 1452.0 18.5 1483.0 -3.5 Q 1493.0 -7.5 1505.0 0.5 Q 1568.0 34.5 1771.0 92.5 Q 1814.0 107.5 1818.0 108.5 C 1847.0 117.5 1832.0 137.5 1803.0 131.5 Q 1746.0 119.5 1688.0 105.5 L 1647.0 97.5 Z" fill="lightgray"></path>
      </clipPath>
      <path clip-path="url(#make-me-a-hanzi-clip-19)" d="M 1441.0 53.5 L 1492.0 33.5 L 1784.0 113.5 L 1814.0 113.5 " fill="none" id="make-me-a-hanzi-animation-19" stroke-dasharray="516 1032" stroke-linecap="round"></path>

      <clipPath id="make-me-a-hanzi-clip-20">
      <path d="M 1818.0 108.5 L 1871.0 20.5 Q 1880.0 -0.5 1893.0 -6.5 Q 1900.0 -9.5 1908.0 -2.5 Q 1921.0 6.5 1919.0 46.5 Q 1919.0 100.5 1784.0 196.5 Q 1777.0 202.5 1773.0 192.5 Q 1770.0 180.5 1777.0 170.5 L 1803.0 131.5 L 1818.0 108.5 Z" fill="lightgray"></path>
      </clipPath>
      <path clip-path="url(#make-me-a-hanzi-clip-20)" d="M 1781.0 186.5 L 1877.0 71.5 L 1893.0 37.5 L 1897.0 8.5 " fill="none" id="make-me-a-hanzi-animation-20" stroke-dasharray="345 690" stroke-linecap="round"></path>

</g>
</svg>
